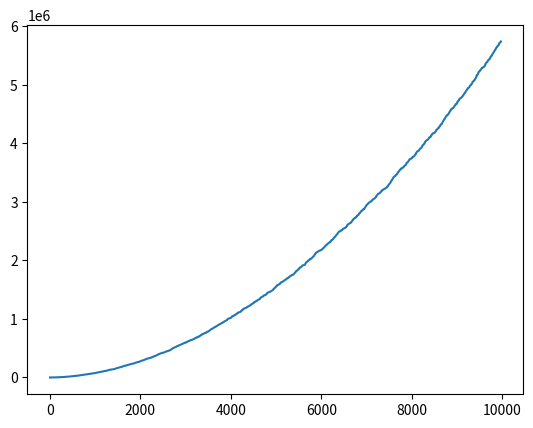

Here is the Python script that generated this plot:
#!/usr/bin/env python2
# -*- coding: utf-8 -*-
"""
Project: Sieve of Eratosthenes 
"""

import matplotlib.pyplot as plt
import numpy as np

class Primes(object):
    
    def __init__(self, nums):
        self.nums = nums
        self.primeCheck = [True] * self.nums
        self.primes = []
        self.summed = []
        
    def solve(self):
        if self.nums < 2:
            return False
        for p in range(3, self.nums, 2):
            if p ** 2 > self.nums:
                break
            if self.primeCheck[p]:
                for i in range(p * p, self.nums, 2 * p):
                    self.primeCheck[i] = False
        self.primes = [1] + [p for p in range(3, self.nums, 2) if self.primeCheck[p]]
    
    def sumPrimes(self):
        for i in range(1, len(self.primes)+1):
            self.summed.append(sum(self.primes[:i])) 

    def plotVals(self):
        x = np.array(self.primes)
        y = np.array(self.summed)
        fig = plt.figure()
        ax = fig.add_subplot(111)
        ax.plot(x, y)
        plt.show()
                          
            
if __name__ == "__main__":
    p = Primes(10000)
    p.solve()
    p.sumPrimes()
    p.plotVals()
